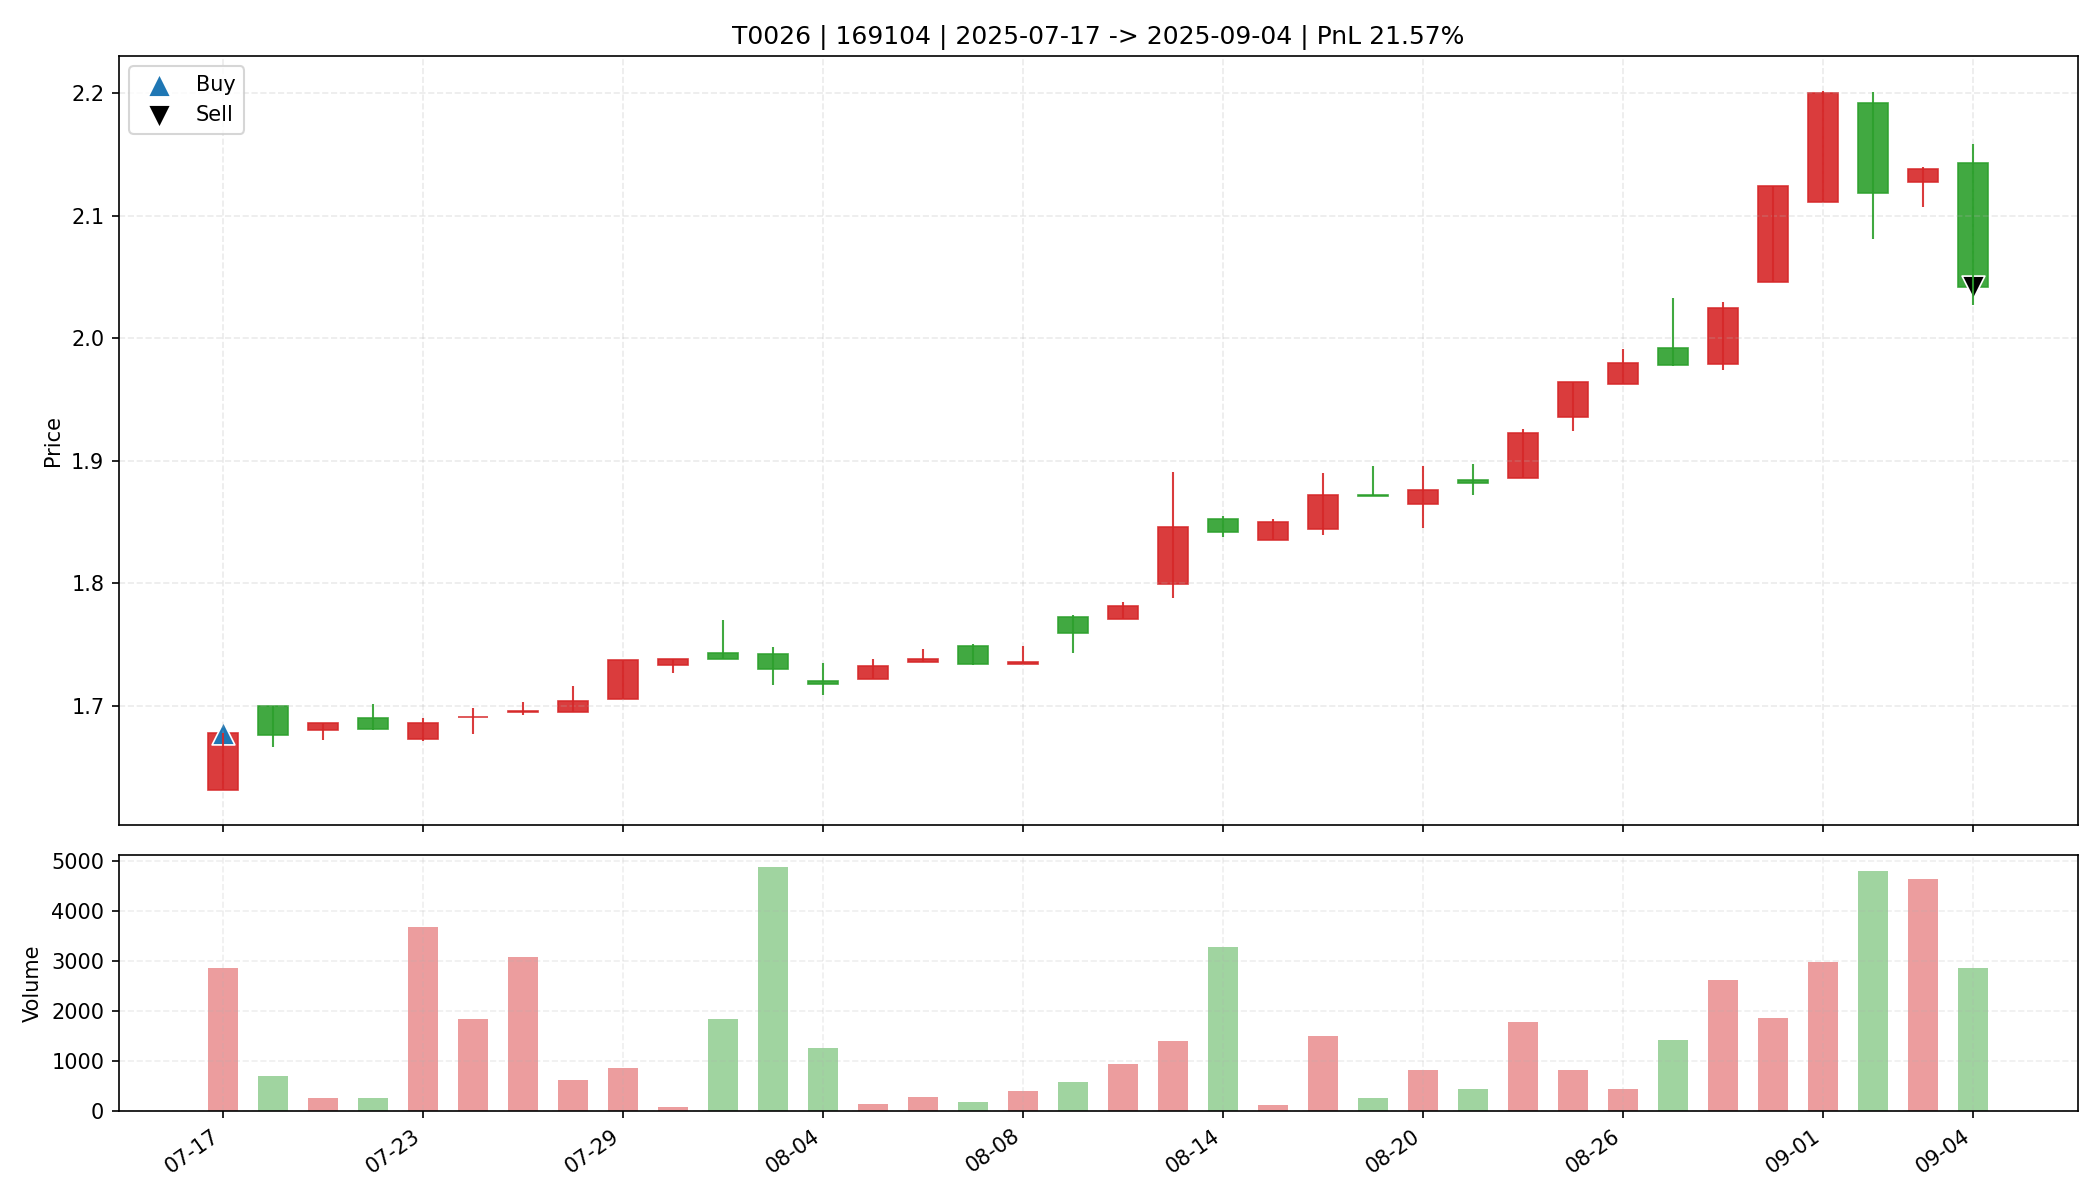

The data file committed next to this chart (first rows):
date, open, high, low, close, amount, volume, trade_id, code, buy_date, sell_date, buy_price, sell_price, matched_shares, buy_reason, sell_reason, sell_profit_pct, sell_hold_days, is_buy_day, is_sell_day, holding_day_index
2025-07-17, 1.631, 1.678, 1.631, 1.678, 474890, 2857, T0026, 169104, 2025-07-17, 2025-09-04, 1.678, 2.042, 9800, 前10日振幅9.9%, 阳线涨幅2.9%, 突破均线, 创20日新高, 放量确认…, 跌破MA10, 21.57, 35.0, True, False, 0
2025-07-18, 1.7, 1.7, 1.666, 1.676, 117342, 697.6, T0026, 169104, 2025-07-17, 2025-09-04, 1.678, 2.042, 9800, 前10日振幅9.9%, 阳线涨幅2.9%, 突破均线, 创20日新高, 放量确认…, 跌破MA10, 21.57, 35.0, False, False, 1
2025-07-21, 1.68, 1.686, 1.672, 1.686, 43393, 257.8, T0026, 169104, 2025-07-17, 2025-09-04, 1.678, 2.042, 9800, 前10日振幅9.9%, 阳线涨幅2.9%, 突破均线, 创20日新高, 放量确认…, 跌破MA10, 21.57, 35.0, False, False, 2
2025-07-22, 1.69, 1.701, 1.68, 1.681, 46206, 272.5, T0026, 169104, 2025-07-17, 2025-09-04, 1.678, 2.042, 9800, 前10日振幅9.9%, 阳线涨幅2.9%, 突破均线, 创20日新高, 放量确认…, 跌破MA10, 21.57, 35.0, False, False, 3
2025-07-23, 1.673, 1.69, 1.671, 1.686, 622945, 3691, T0026, 169104, 2025-07-17, 2025-09-04, 1.678, 2.042, 9800, 前10日振幅9.9%, 阳线涨幅2.9%, 突破均线, 创20日新高, 放量确认…, 跌破MA10, 21.57, 35.0, False, False, 4
2025-07-24, 1.691, 1.698, 1.677, 1.691, 309286, 1837, T0026, 169104, 2025-07-17, 2025-09-04, 1.678, 2.042, 9800, 前10日振幅9.9%, 阳线涨幅2.9%, 突破均线, 创20日新高, 放量确认…, 跌破MA10, 21.57, 35.0, False, False, 5
2025-07-25, 1.695, 1.703, 1.692, 1.696, 525549, 3090, T0026, 169104, 2025-07-17, 2025-09-04, 1.678, 2.042, 9800, 前10日振幅9.9%, 阳线涨幅2.9%, 突破均线, 创20日新高, 放量确认…, 跌破MA10, 21.57, 35.0, False, False, 6
2025-07-28, 1.695, 1.716, 1.695, 1.704, 107713, 631.8, T0026, 169104, 2025-07-17, 2025-09-04, 1.678, 2.042, 9800, 前10日振幅9.9%, 阳线涨幅2.9%, 突破均线, 创20日新高, 放量确认…, 跌破MA10, 21.57, 35.0, False, False, 7
2025-07-29, 1.705, 1.737, 1.705, 1.737, 147701, 860.3, T0026, 169104, 2025-07-17, 2025-09-04, 1.678, 2.042, 9800, 前10日振幅9.9%, 阳线涨幅2.9%, 突破均线, 创20日新高, 放量确认…, 跌破MA10, 21.57, 35.0, False, False, 8
2025-07-30, 1.733, 1.738, 1.727, 1.738, 14738, 85.0, T0026, 169104, 2025-07-17, 2025-09-04, 1.678, 2.042, 9800, 前10日振幅9.9%, 阳线涨幅2.9%, 突破均线, 创20日新高, 放量确认…, 跌破MA10, 21.57, 35.0, False, False, 9
2025-07-31, 1.743, 1.77, 1.738, 1.738, 324097, 1846, T0026, 169104, 2025-07-17, 2025-09-04, 1.678, 2.042, 9800, 前10日振幅9.9%, 阳线涨幅2.9%, 突破均线, 创20日新高, 放量确认…, 跌破MA10, 21.57, 35.0, False, False, 10
2025-08-01, 1.742, 1.748, 1.717, 1.73, 845071, 4886, T0026, 169104, 2025-07-17, 2025-09-04, 1.678, 2.042, 9800, 前10日振幅9.9%, 阳线涨幅2.9%, 突破均线, 创20日新高, 放量确认…, 跌破MA10, 21.57, 35.0, False, False, 11
2025-08-04, 1.72, 1.735, 1.709, 1.718, 215303, 1255, T0026, 169104, 2025-07-17, 2025-09-04, 1.678, 2.042, 9800, 前10日振幅9.9%, 阳线涨幅2.9%, 突破均线, 创20日新高, 放量确认…, 跌破MA10, 21.57, 35.0, False, False, 12
2025-08-05, 1.722, 1.738, 1.722, 1.732, 23183, 134.0, T0026, 169104, 2025-07-17, 2025-09-04, 1.678, 2.042, 9800, 前10日振幅9.9%, 阳线涨幅2.9%, 突破均线, 创20日新高, 放量确认…, 跌破MA10, 21.57, 35.0, False, False, 13
2025-08-06, 1.736, 1.746, 1.736, 1.738, 50733, 291.8, T0026, 169104, 2025-07-17, 2025-09-04, 1.678, 2.042, 9800, 前10日振幅9.9%, 阳线涨幅2.9%, 突破均线, 创20日新高, 放量确认…, 跌破MA10, 21.57, 35.0, False, False, 14
2025-08-07, 1.749, 1.75, 1.733, 1.734, 33044, 189.6, T0026, 169104, 2025-07-17, 2025-09-04, 1.678, 2.042, 9800, 前10日振幅9.9%, 阳线涨幅2.9%, 突破均线, 创20日新高, 放量确认…, 跌破MA10, 21.57, 35.0, False, False, 15
2025-08-08, 1.734, 1.749, 1.734, 1.736, 69919, 402.5, T0026, 169104, 2025-07-17, 2025-09-04, 1.678, 2.042, 9800, 前10日振幅9.9%, 阳线涨幅2.9%, 突破均线, 创20日新高, 放量确认…, 跌破MA10, 21.57, 35.0, False, False, 16
2025-08-11, 1.772, 1.774, 1.743, 1.759, 101267, 574.7, T0026, 169104, 2025-07-17, 2025-09-04, 1.678, 2.042, 9800, 前10日振幅9.9%, 阳线涨幅2.9%, 突破均线, 创20日新高, 放量确认…, 跌破MA10, 21.57, 35.0, False, False, 17
2025-08-12, 1.771, 1.785, 1.771, 1.781, 167353, 941.0, T0026, 169104, 2025-07-17, 2025-09-04, 1.678, 2.042, 9800, 前10日振幅9.9%, 阳线涨幅2.9%, 突破均线, 创20日新高, 放量确认…, 跌破MA10, 21.57, 35.0, False, False, 18
2025-08-13, 1.799, 1.891, 1.788, 1.846, 257949, 1405, T0026, 169104, 2025-07-17, 2025-09-04, 1.678, 2.042, 9800, 前10日振幅9.9%, 阳线涨幅2.9%, 突破均线, 创20日新高, 放量确认…, 跌破MA10, 21.57, 35.0, False, False, 19
2025-08-14, 1.852, 1.855, 1.838, 1.842, 608412, 3289, T0026, 169104, 2025-07-17, 2025-09-04, 1.678, 2.042, 9800, 前10日振幅9.9%, 阳线涨幅2.9%, 突破均线, 创20日新高, 放量确认…, 跌破MA10, 21.57, 35.0, False, False, 20
2025-08-15, 1.835, 1.852, 1.835, 1.85, 21931, 118.8, T0026, 169104, 2025-07-17, 2025-09-04, 1.678, 2.042, 9800, 前10日振幅9.9%, 阳线涨幅2.9%, 突破均线, 创20日新高, 放量确认…, 跌破MA10, 21.57, 35.0, False, False, 21
2025-08-18, 1.844, 1.89, 1.839, 1.872, 281479, 1497, T0026, 169104, 2025-07-17, 2025-09-04, 1.678, 2.042, 9800, 前10日振幅9.9%, 阳线涨幅2.9%, 突破均线, 创20日新高, 放量确认…, 跌破MA10, 21.57, 35.0, False, False, 22
2025-08-19, 1.872, 1.896, 1.871, 1.871, 49801, 264.3, T0026, 169104, 2025-07-17, 2025-09-04, 1.678, 2.042, 9800, 前10日振幅9.9%, 阳线涨幅2.9%, 突破均线, 创20日新高, 放量确认…, 跌破MA10, 21.57, 35.0, False, False, 23
2025-08-20, 1.865, 1.896, 1.845, 1.876, 151715, 818.4, T0026, 169104, 2025-07-17, 2025-09-04, 1.678, 2.042, 9800, 前10日振幅9.9%, 阳线涨幅2.9%, 突破均线, 创20日新高, 放量确认…, 跌破MA10, 21.57, 35.0, False, False, 24
2025-08-21, 1.884, 1.897, 1.872, 1.882, 83718, 443.2, T0026, 169104, 2025-07-17, 2025-09-04, 1.678, 2.042, 9800, 前10日振幅9.9%, 阳线涨幅2.9%, 突破均线, 创20日新高, 放量确认…, 跌破MA10, 21.57, 35.0, False, False, 25
2025-08-22, 1.886, 1.926, 1.886, 1.923, 338105, 1780, T0026, 169104, 2025-07-17, 2025-09-04, 1.678, 2.042, 9800, 前10日振幅9.9%, 阳线涨幅2.9%, 突破均线, 创20日新高, 放量确认…, 跌破MA10, 21.57, 35.0, False, False, 26
2025-08-25, 1.936, 1.964, 1.924, 1.964, 158842, 814.5, T0026, 169104, 2025-07-17, 2025-09-04, 1.678, 2.042, 9800, 前10日振幅9.9%, 阳线涨幅2.9%, 突破均线, 创20日新高, 放量确认…, 跌破MA10, 21.57, 35.0, False, False, 27
2025-08-26, 1.963, 1.991, 1.963, 1.98, 87229, 440.0, T0026, 169104, 2025-07-17, 2025-09-04, 1.678, 2.042, 9800, 前10日振幅9.9%, 阳线涨幅2.9%, 突破均线, 创20日新高, 放量确认…, 跌破MA10, 21.57, 35.0, False, False, 28
2025-08-27, 1.992, 2.033, 1.977, 1.978, 285986, 1421, T0026, 169104, 2025-07-17, 2025-09-04, 1.678, 2.042, 9800, 前10日振幅9.9%, 阳线涨幅2.9%, 突破均线, 创20日新高, 放量确认…, 跌破MA10, 21.57, 35.0, False, False, 29
2025-08-28, 1.979, 2.03, 1.974, 2.025, 531944, 2631, T0026, 169104, 2025-07-17, 2025-09-04, 1.678, 2.042, 9800, 前10日振幅9.9%, 阳线涨幅2.9%, 突破均线, 创20日新高, 放量确认…, 跌破MA10, 21.57, 35.0, False, False, 30
2025-08-29, 2.046, 2.124, 2.046, 2.124, 389985, 1857, T0026, 169104, 2025-07-17, 2025-09-04, 1.678, 2.042, 9800, 前10日振幅9.9%, 阳线涨幅2.9%, 突破均线, 创20日新高, 放量确认…, 跌破MA10, 21.57, 35.0, False, False, 31
2025-09-01, 2.111, 2.202, 2.111, 2.2, 651656, 2988, T0026, 169104, 2025-07-17, 2025-09-04, 1.678, 2.042, 9800, 前10日振幅9.9%, 阳线涨幅2.9%, 突破均线, 创20日新高, 放量确认…, 跌破MA10, 21.57, 35.0, False, False, 32
2025-09-02, 2.192, 2.201, 2.081, 2.119, 1024118, 4801, T0026, 169104, 2025-07-17, 2025-09-04, 1.678, 2.042, 9800, 前10日振幅9.9%, 阳线涨幅2.9%, 突破均线, 创20日新高, 放量确认…, 跌破MA10, 21.57, 35.0, False, False, 33
2025-09-03, 2.128, 2.14, 2.107, 2.138, 991063, 4655, T0026, 169104, 2025-07-17, 2025-09-04, 1.678, 2.042, 9800, 前10日振幅9.9%, 阳线涨幅2.9%, 突破均线, 创20日新高, 放量确认…, 跌破MA10, 21.57, 35.0, False, False, 34
2025-09-04, 2.143, 2.159, 2.027, 2.042, 593638, 2867, T0026, 169104, 2025-07-17, 2025-09-04, 1.678, 2.042, 9800, 前10日振幅9.9%, 阳线涨幅2.9%, 突破均线, 创20日新高, 放量确认…, 跌破MA10, 21.57, 35.0, False, True, 35
